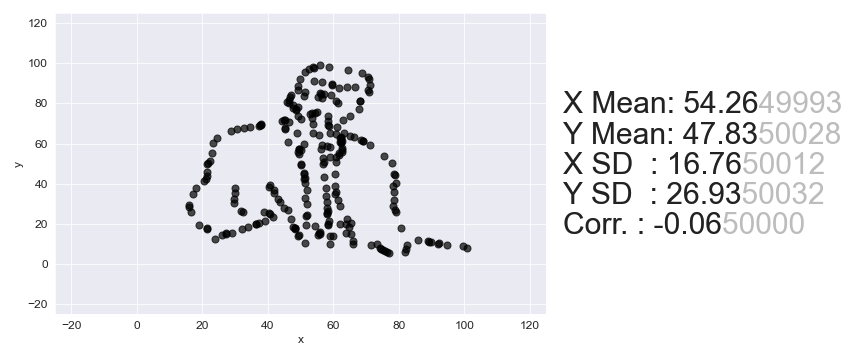

The data file committed next to this chart (first rows):
, x, y
0, 55.9, 98.88
1, 58.61, 98.33
2, 53.85, 98.12
3, 54.16, 97.78
4, 64.38, 96.6
5, 52.71, 96.97
6, 68.63, 95.31
7, 51.27, 95.85
8, 70.52, 93.28
9, 70.88, 92.01
10, 49.66, 92.26
11, 54.2, 91.26
12, 56.61, 90.74
13, 71.33, 89.18
14, 59.66, 89.55
15, 59.69, 88.93
16, 66.61, 88.03
17, 64.22, 87.92
18, 61.84, 87.81
19, 49.25, 88.57
20, 70.57, 86.45
21, 70.9, 85.8
22, 49.05, 86.73
23, 51.48, 85.9
24, 56, 85.2
25, 56.31, 84.86
26, 57.23, 84.48
27, 59.34, 83.99
28, 47.08, 84.41
29, 50.99, 83.77
30, 55.21, 83.1
31, 56.42, 82.68
32, 46.84, 83.19
33, 68.14, 81.37
34, 68.15, 81.06
35, 60.69, 81.08
36, 46.32, 81.68
37, 61.33, 80.09
38, 45.77, 80.79
39, 46.4, 80.12
40, 47.63, 79.39
41, 67.74, 77.37
42, 49.18, 78.33
43, 47.71, 77.83
44, 48.64, 77.13
45, 48.67, 76.51
46, 54.99, 75.66
47, 54.4, 75.4
48, 53.52, 75.16
49, 52.93, 74.9
50, 64.95, 73.57
51, 58.38, 73.51
52, 49.11, 73.68
53, 53.63, 72.98
54, 62.94, 71.88
55, 50.08, 72.35
56, 58.49, 71.32
57, 45.02, 71.85
58, 45.34, 71.51
59, 44.46, 71.28
... 190 more rows
